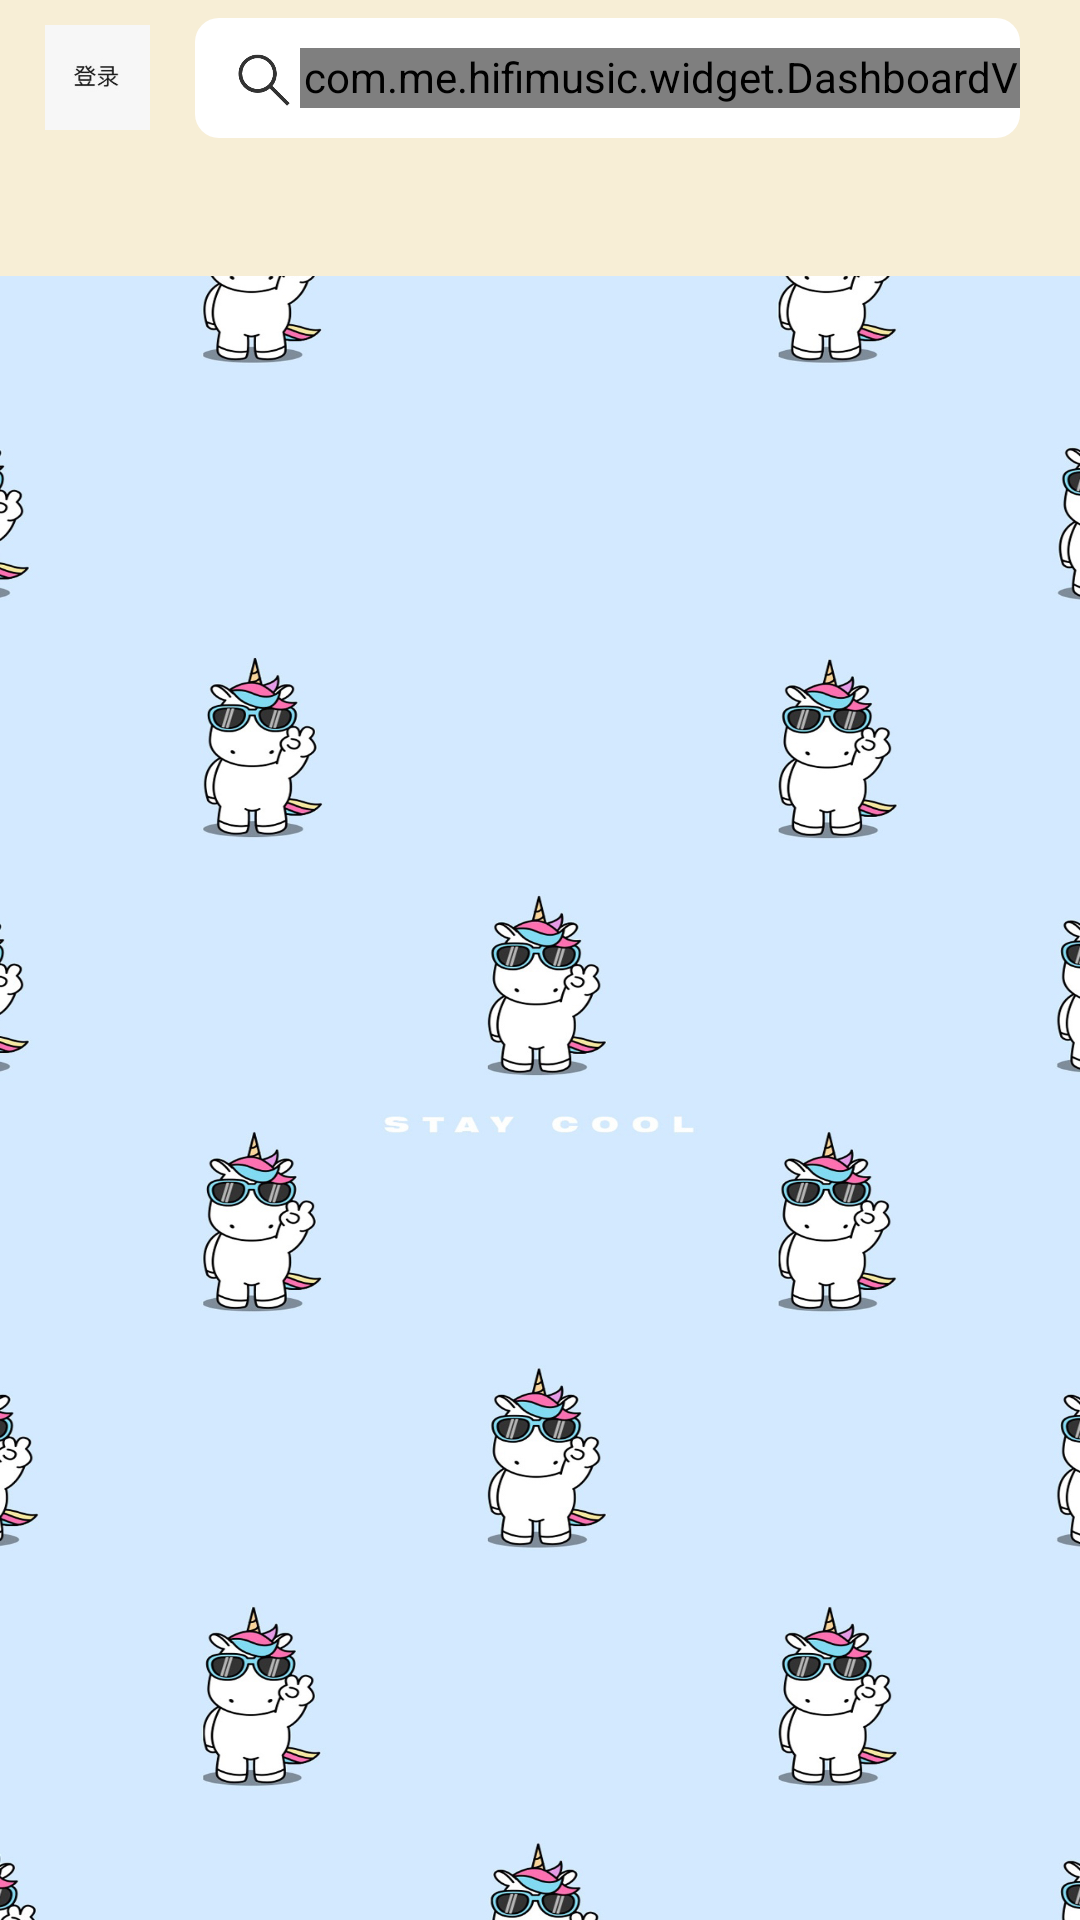

Android layout source for this screen:
<!-- AndroidManifest.xml: application theme AppTheme -->
<!-- res/layout/fragment_home.xml -->
<?xml version="1.0" encoding="utf-8"?>
<androidx.coordinatorlayout.widget.CoordinatorLayout
    xmlns:android="http://schemas.android.com/apk/res/android"
    xmlns:app="http://schemas.android.com/apk/res-auto"
    android:layout_width="match_parent"
    android:layout_height="match_parent"
    android:background="@mipmap/bg2"
    xmlns:tools="http://schemas.android.com/tools">

    <com.google.android.material.appbar.AppBarLayout
        android:layout_width="match_parent"
        android:layout_height="wrap_content"
        >
        <com.google.android.material.appbar.CollapsingToolbarLayout
            android:layout_width="match_parent"
            android:layout_height="wrap_content"
            app:collapsedTitleGravity="right"
            app:contentScrim="@color/color_race_yellow"
            app:expandedTitleGravity="center"
            app:layout_scrollFlags="scroll|snap|exitUntilCollapsed|enterAlwaysCollapsed"
            >

        <include
            app:layout_scrollFlags="scroll|enterAlways"
            android:id="@+id/searchRl"
            android:animateLayoutChanges="true"
            layout="@layout/include_search_layout"/>

        </com.google.android.material.appbar.CollapsingToolbarLayout>
        <com.google.android.material.tabs.TabLayout
            android:id="@+id/tabLayout"
            android:layout_width="match_parent"
            android:layout_height="40dp"
            android:background="@color/color_race_yellow"
            />
    </com.google.android.material.appbar.AppBarLayout>

        <androidx.recyclerview.widget.RecyclerView
            android:id="@+id/recyclerView"
            android:layout_width="match_parent"
            android:layout_height="match_parent"
            app:layout_constraintBottom_toBottomOf="parent"
            app:layout_constraintEnd_toEndOf="parent"
            app:layout_constraintStart_toStartOf="parent"
            app:layout_constraintTop_toBottomOf="@+id/tabLayout"
            app:layout_behavior="@string/appbar_scrolling_view_behavior"
            />


</androidx.coordinatorlayout.widget.CoordinatorLayout>
<!-- res/layout/include_search_layout.xml (included above) -->
<?xml version="1.0" encoding="utf-8"?>
<RelativeLayout xmlns:android="http://schemas.android.com/apk/res/android"
    android:layout_width="match_parent"
    android:layout_height="wrap_content"
    xmlns:app="http://schemas.android.com/apk/res-auto"
    android:background="@color/color_race_yellow"
    android:id="@+id/searchRl">












    <ImageView
        android:id="@+id/avatarIv"
        android:layout_width="@dimen/dp_35"
        android:layout_centerVertical="true"
        android:layout_height="@dimen/dp_35"
        android:src="@mipmap/avatar"
        android:layout_marginStart="@dimen/dp_15"
        android:scaleType="centerCrop"
        />

    <RelativeLayout
        android:id="@+id/searchContentRl"
        android:layout_width="match_parent"
        android:layout_height="@dimen/dp_40"
        android:background="@drawable/shape_search_bg"
        android:layout_marginStart="@dimen/dp_65"
        android:layout_marginEnd="@dimen/dp_20"
        android:layout_marginTop="@dimen/dp_6"
        android:layout_marginBottom="@dimen/dp_6"
        >
        <ImageView
            android:id="@+id/searchIv"
            android:layout_width="@dimen/dp_25"
            android:layout_height="@dimen/dp_25"
            android:src="@mipmap/search"
            android:layout_centerVertical="true"
            android:layout_marginStart="10dp"
            />
        <com.me.hifimusic.widget.DashboardView
            android:layout_toEndOf="@+id/searchIv"
            android:layout_marginTop="@dimen/dp_20"
            android:id="@+id/dashboardView"
            android:layout_width="match_parent"
            android:layout_height="40dp"
            android:layout_centerInParent="true"
            app:textSize="@dimen/dp_16"
            app:textColor="@android:color/darker_gray"
            app:paddingLeft="@dimen/dp_10"
            app:startDelayTime="500"
            app:reRepeatDelayTime="3000"
            app:itemAnimationTime="700"
            />
    </RelativeLayout>
</RelativeLayout>
<!-- resources referenced by this layout -->
<resources>
  <color name="color_bean_green">#83AF9B</color>
  <color name="color_race_yellow">#F7EED6</color>
  <dimen name="dp_15">15dp</dimen>
  <dimen name="dp_16">16dp</dimen>
  <dimen name="dp_20">20dp</dimen>
  <dimen name="dp_25">25dp</dimen>
  <dimen name="dp_35">35dp</dimen>
  <dimen name="dp_40">40dp</dimen>
  <dimen name="dp_6">6dp</dimen>
  <dimen name="dp_65">65dp</dimen>
  <!-- drawable shape_search_bg (drawable) -->
  <?xml version="1.0" encoding="utf-8"?>
  <shape xmlns:android="http://schemas.android.com/apk/res/android">
  
      <solid android:color="@color/color_white"/>
      <corners android:radius="8dp"/>
  
  </shape>
  <!-- mipmap avatar: png bitmap (mipmap-xxhdpi, 11911 bytes) -->
  <!-- mipmap bg2: jpg bitmap (mipmap-xxhdpi, 627485 bytes) -->
  <!-- mipmap search: png bitmap (mipmap-xxxhdpi, 5082 bytes) -->
  <string name="hint_login">登录</string>
  <style name="AppTheme" parent="Theme.AppCompat.Light.NoActionBar">
          
  
          <item name="colorPrimary">@color/transparent</item>
  
          <item name="colorPrimaryDark">@color/transparent</item>
  
          <item name="colorAccent">@color/transparent</item>
      </style>
  <color name="color_white">#FFFFFF</color>
  <color name="transparent">@android:color/transparent</color>
</resources>
